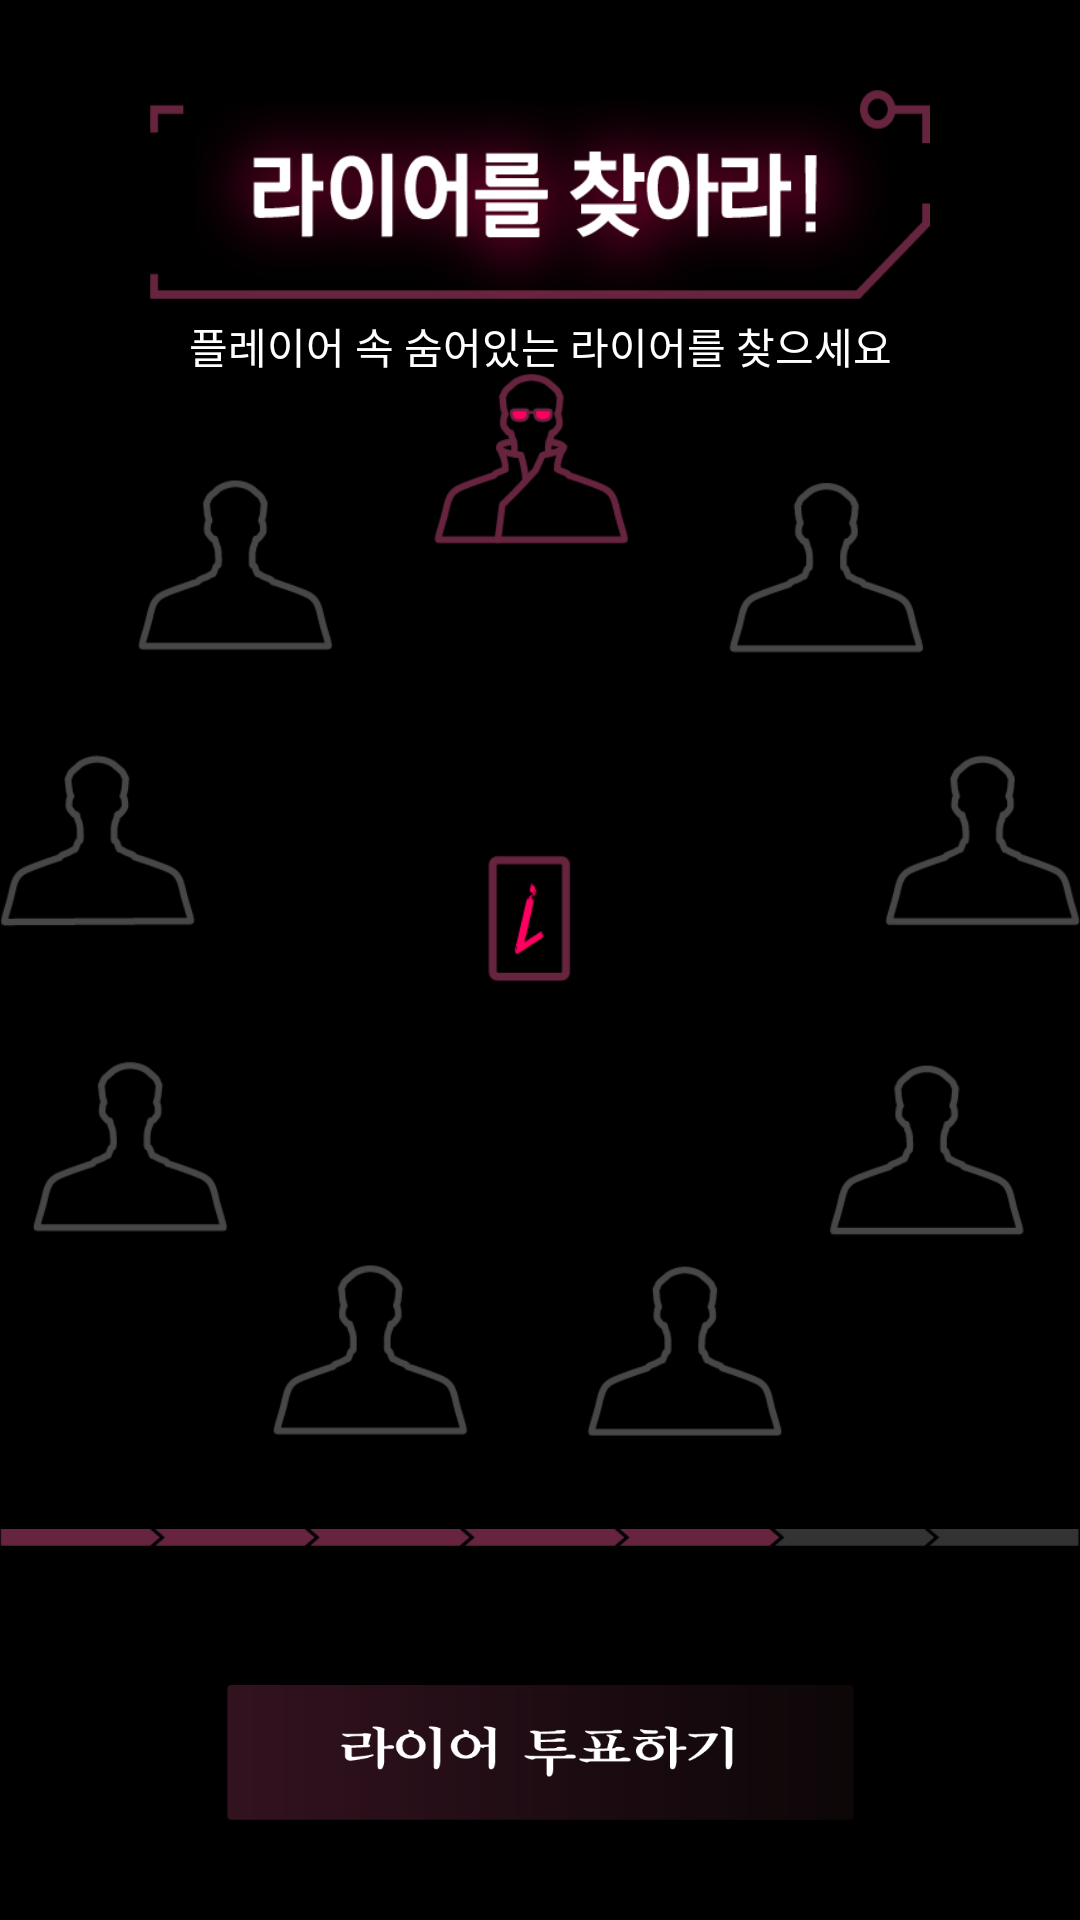

Write the Android layout XML for this screen, with the resource values it uses.
<!-- AndroidManifest.xml: application theme Theme.MaterialComponents.DayNight.DarkActionBar -->
<!-- res/layout/activity_vote.xml -->
<?xml version="1.0" encoding="utf-8"?>
<androidx.constraintlayout.widget.ConstraintLayout xmlns:android="http://schemas.android.com/apk/res/android"
    xmlns:app="http://schemas.android.com/apk/res-auto"
    xmlns:tools="http://schemas.android.com/tools"
    android:layout_width="match_parent"
    android:layout_height="match_parent"
    android:background="#000000"
    tools:context=".vote">

    <ImageView
        android:id="@+id/imageView25"
        android:layout_width="wrap_content"
        android:layout_height="wrap_content"
        android:layout_marginEnd="1dp"
        android:layout_marginBottom="120dp"
        android:background="#00FFFFFF"
        app:layout_constraintBottom_toBottomOf="parent"
        app:layout_constraintEnd_toEndOf="parent"
        app:layout_constraintStart_toStartOf="parent"
        app:srcCompat="@drawable/level5" />

    <ImageView
        android:id="@+id/imageView35"
        android:layout_width="0dp"
        android:layout_height="380dp"
        app:layout_constraintBottom_toBottomOf="parent"
        app:layout_constraintEnd_toEndOf="parent"
        app:layout_constraintHorizontal_bias="0.508"
        app:layout_constraintStart_toStartOf="parent"
        app:layout_constraintTop_toTopOf="parent"
        app:layout_constraintVertical_bias="0.43"
        app:srcCompat="@drawable/playervote" />

    <TextView
        android:id="@+id/textView20"
        android:layout_width="wrap_content"
        android:layout_height="wrap_content"
        android:layout_marginTop="5dp"
        android:fontFamily="@font/sungdong"
        android:gravity="center"
        android:text="플레이어 속 숨어있는 라이어를 찾으세요"
        android:textColor="#FFFFFF"
        app:layout_constraintBottom_toTopOf="@+id/imageView25"
        app:layout_constraintEnd_toEndOf="parent"
        app:layout_constraintStart_toStartOf="parent"
        app:layout_constraintTop_toBottomOf="@+id/imageView7"
        app:layout_constraintVertical_bias="0.0" />

    <ImageView
        android:id="@+id/imageView7"
        android:layout_width="260dp"
        android:layout_height="70dp"
        android:layout_marginTop="30dp"
        android:scaleType="fitXY"
        app:layout_constraintEnd_toEndOf="parent"
        app:layout_constraintStart_toStartOf="parent"
        app:layout_constraintTop_toTopOf="parent"
        app:srcCompat="@drawable/gametag5" />

    <TextView
        android:id="@+id/timetxt"
        android:layout_width="300dp"
        android:layout_height="18dp"
        android:autoSizeTextType="uniform"
        android:fontFamily="@font/sungdong"
        android:gravity="center"
        android:textColor="#d3d3d3"
        android:textSize="14sp"
        app:layout_constraintBottom_toTopOf="@+id/votebt"
        app:layout_constraintEnd_toEndOf="parent"
        app:layout_constraintStart_toStartOf="parent"
        app:layout_constraintTop_toBottomOf="@+id/imageView25" />

    <TextView
        android:id="@+id/votetxt1"
        android:layout_width="85dp"
        android:layout_height="46dp"
        android:fontFamily="@font/sungdong"
        android:gravity="center"
        android:textColor="#FFFFFF"
        android:textSize="18sp"
        app:layout_constraintBottom_toBottomOf="@+id/imageView35"
        app:layout_constraintEnd_toEndOf="@+id/imageView35"
        app:layout_constraintHorizontal_bias="0.498"
        app:layout_constraintStart_toStartOf="@+id/imageView35"
        app:layout_constraintTop_toTopOf="@+id/imageView35"
        app:layout_constraintVertical_bias="0.207" />

    <TextView
        android:id="@+id/votetxt2"
        android:layout_width="85dp"
        android:layout_height="46dp"
        android:fontFamily="@font/sungdong"
        android:gravity="center"
        android:textColor="#FFFFFF"
        android:textSize="18sp"
        app:layout_constraintBottom_toBottomOf="@+id/imageView35"
        app:layout_constraintEnd_toEndOf="@+id/imageView35"
        app:layout_constraintHorizontal_bias="0.68"
        app:layout_constraintStart_toStartOf="@+id/imageView35"
        app:layout_constraintTop_toTopOf="@+id/imageView35"
        app:layout_constraintVertical_bias="0.31" />

    <TextView
        android:id="@+id/votetxt3"
        android:layout_width="85dp"
        android:layout_height="46dp"
        android:fontFamily="@font/sungdong"
        android:gravity="center"
        android:textColor="#FFFFFF"
        android:textSize="18sp"
        app:layout_constraintBottom_toBottomOf="@+id/imageView35"
        app:layout_constraintEnd_toEndOf="@+id/imageView35"
        app:layout_constraintHorizontal_bias="0.73"
        app:layout_constraintStart_toStartOf="@+id/imageView35"
        app:layout_constraintTop_toTopOf="@+id/imageView35"
        app:layout_constraintVertical_bias="0.45" />

    <TextView
        android:id="@+id/votetxt4"
        android:layout_width="85dp"
        android:layout_height="46dp"
        android:fontFamily="@font/sungdong"
        android:gravity="center"
        android:textColor="#FFFFFF"
        android:textSize="18sp"
        app:layout_constraintBottom_toBottomOf="@+id/imageView35"
        app:layout_constraintEnd_toEndOf="@+id/imageView35"
        app:layout_constraintHorizontal_bias="0.68"
        app:layout_constraintStart_toStartOf="@+id/imageView35"
        app:layout_constraintTop_toTopOf="@+id/imageView35"
        app:layout_constraintVertical_bias="0.7" />

    <TextView
        android:id="@+id/votetxt5"
        android:layout_width="85dp"
        android:layout_height="46dp"
        android:fontFamily="@font/sungdong"
        android:gravity="center"
        android:textColor="#FFFFFF"
        android:textSize="18sp"
        app:layout_constraintBottom_toBottomOf="@+id/imageView35"
        app:layout_constraintEnd_toEndOf="@+id/imageView35"
        app:layout_constraintHorizontal_bias="0.63"
        app:layout_constraintStart_toStartOf="@+id/imageView35"
        app:layout_constraintTop_toTopOf="@+id/imageView35"
        app:layout_constraintVertical_bias="0.8" />

    <TextView
        android:id="@+id/votetxt6"
        android:layout_width="85dp"
        android:layout_height="46dp"
        android:fontFamily="@font/sungdong"
        android:gravity="center"
        android:textColor="#FFFFFF"
        android:textSize="18sp"
        app:layout_constraintBottom_toBottomOf="@+id/imageView35"
        app:layout_constraintEnd_toEndOf="@+id/imageView35"
        app:layout_constraintHorizontal_bias="0.37"
        app:layout_constraintStart_toStartOf="@+id/imageView35"
        app:layout_constraintTop_toTopOf="@+id/imageView35"
        app:layout_constraintVertical_bias="0.8" />

    <TextView
        android:id="@+id/votetxt7"
        android:layout_width="85dp"
        android:layout_height="46dp"
        android:fontFamily="@font/sungdong"
        android:gravity="center"
        android:textColor="#FFFFFF"
        android:textSize="18sp"
        app:layout_constraintBottom_toBottomOf="@+id/imageView35"
        app:layout_constraintEnd_toEndOf="@+id/imageView35"
        app:layout_constraintHorizontal_bias="0.27"
        app:layout_constraintStart_toStartOf="@+id/imageView35"
        app:layout_constraintTop_toTopOf="@+id/imageView35"
        app:layout_constraintVertical_bias="0.7" />

    <TextView
        android:id="@+id/votetxt8"
        android:layout_width="85dp"
        android:layout_height="46dp"
        android:fontFamily="@font/sungdong"
        android:gravity="center"
        android:textColor="#FFFFFF"
        android:textSize="18sp"
        app:layout_constraintBottom_toBottomOf="@+id/imageView35"
        app:layout_constraintEnd_toEndOf="@+id/imageView35"
        app:layout_constraintHorizontal_bias="0.25"
        app:layout_constraintStart_toStartOf="@+id/imageView35"
        app:layout_constraintTop_toTopOf="@+id/imageView35"
        app:layout_constraintVertical_bias="0.45" />

    <TextView
        android:id="@+id/votetxt9"
        android:layout_width="85dp"
        android:layout_height="46dp"
        android:fontFamily="@font/sungdong"
        android:gravity="center"
        android:textColor="#FFFFFF"
        android:textSize="18sp"
        app:layout_constraintBottom_toBottomOf="@+id/imageView35"
        app:layout_constraintEnd_toEndOf="@+id/imageView35"
        app:layout_constraintHorizontal_bias="0.3"
        app:layout_constraintStart_toStartOf="@+id/imageView35"
        app:layout_constraintTop_toTopOf="@+id/imageView35"
        app:layout_constraintVertical_bias="0.31" />

    <ImageButton
        android:id="@+id/votebt"
        android:layout_width="216dp"
        android:layout_height="52dp"
        android:layout_marginBottom="30dp"
        android:background="#00FFFFFF"
        android:foreground="@drawable/drawbackgrape"
        android:padding="4dp"
        android:scaleType="fitXY"
        app:layout_constraintBottom_toBottomOf="parent"
        app:layout_constraintEnd_toEndOf="parent"
        app:layout_constraintStart_toStartOf="parent"
        app:srcCompat="@drawable/startvotebutton"
        tools:ignore="SpeakableTextPresentCheck,SpeakableTextPresentCheck,DuplicateClickableBoundsCheck" />

    <ImageButton
        android:id="@+id/votebt2"
        android:layout_width="217dp"
        android:layout_height="53dp"
        android:background="#00FFFFFF"
        android:foreground="@drawable/drawbackblack"
        android:padding="4dp"
        android:scaleType="fitXY"
        app:layout_constraintBottom_toBottomOf="@+id/votebt"
        app:layout_constraintEnd_toEndOf="@+id/votebt"
        app:layout_constraintStart_toStartOf="@+id/votebt"
        app:layout_constraintTop_toTopOf="@+id/votebt"
        app:srcCompat="@drawable/startvotebutton"
        tools:ignore="SpeakableTextPresentCheck,SpeakableTextPresentCheck" />

</androidx.constraintlayout.widget.ConstraintLayout>
<!-- resources referenced by this layout -->
<resources>
  <!-- drawable drawbackblack (drawable) -->
  <?xml version="1.0" encoding="utf-8"?>
  
  <shape xmlns:android="http://schemas.android.com/apk/res/android"
      android:shape="rectangle" >
      <corners
          android:radius="7dp"/>
      <stroke
          android:width="4dp"
          android:color="#454545" />
  </shape>
  <!-- drawable drawbackgrape (drawable) -->
  <?xml version="1.0" encoding="utf-8"?>
  
  <shape xmlns:android="http://schemas.android.com/apk/res/android"
      android:shape="rectangle" >
      <corners
          android:radius="7dp"/>
      <stroke
          android:width="4dp"
          android:color="#66243F" />
  </shape>
  <!-- drawable gametag5: png bitmap (drawable-v24, 33912 bytes) -->
  <!-- drawable level5: png bitmap (drawable-v24, 1159 bytes) -->
  <!-- drawable playervote: png bitmap (drawable-v24, 33359 bytes) -->
  <!-- drawable startvotebutton: png bitmap (drawable, 11506 bytes) -->
</resources>
